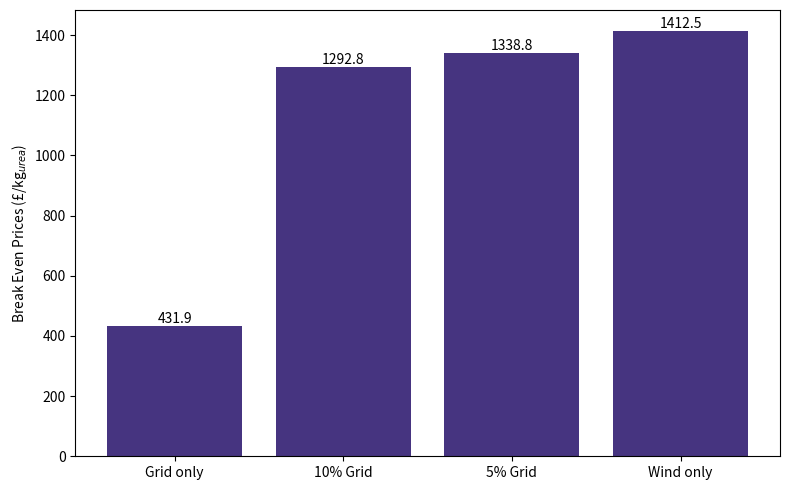

Write the Python code that produced this figure.
import matplotlib.pyplot as plt

VIRIDIS_015 = "#463480"

cases = ["Grid only", "10% Grid", "5% Grid", "Wind only"]
annualized_costs = [431.93, 1292.79, 1338.83, 1412.54]

plt.figure(figsize=(8, 5))

bars = plt.bar(cases, annualized_costs, color=VIRIDIS_015)

plt.ylabel("Break Even Prices (£/kg$_{urea}$)")

# Add value labels
for bar in bars:
    height = bar.get_height()
    plt.text(
        bar.get_x() + bar.get_width()/2,
        height,
        f"{height:.1f}",
        ha='center',
        va='bottom'
    )

plt.tight_layout()
plt.show()
